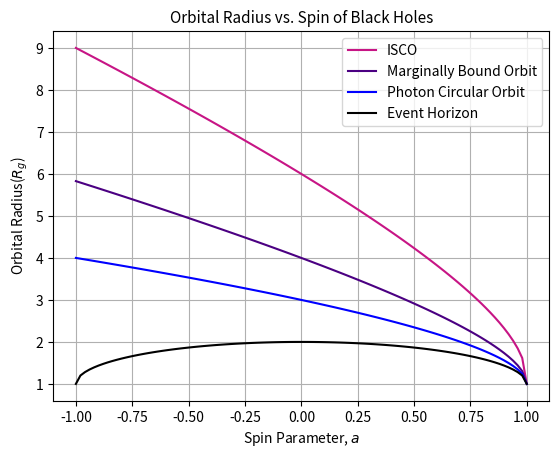

Recreate this plot in Python.
# -*- coding: utf-8 -*-
"""
Created on Mon Apr 22 13:12:20 2024

[redacted]
"""
import matplotlib.pyplot as plt
import numpy as np

# Constants 
G = 6.67 * 10**-11 # Nm^2 / kg^2
c = 2.99 * 10**8 #m/s
Ms = 2 * 10**30 #kg
M = 4.297 * 10**6 * Ms # mass of Sag A* in solar masses (Ms) 
R_g = G*M/(c**2)
print("gravitational radius of Sag A*:", R_g)

# plot the ISCO, MB orbit, and Photon circular orbit as functions of the spin parameter 

#define spin values from -1 to 1
a_values = np.linspace(-1, 1, 100) 

# Innermost Stable Circular Orbit as a function of a
def ISCO_func(a):
    Z1 =(1+(1-a**2)**(1/3) * ((1+a)**(1/3) + (1-a)**(1/3)))
    Z2 = ((3*a**2 + (Z1**2))**(1/2))
    if a > 0:
        R_isco = 3+Z2 - ((3-Z1)*(3+Z1+2*Z2))**(1/2) # for a prograde spin
    else:
        R_isco = 3+Z2 + ((3-Z1)*(3+Z1+2*Z2))**(1/2) # for a retrograde spin
    return R_isco
Risco = []
for a in a_values:
    Risco.append(ISCO_func(a))
    
# marginally bound orbit as a function of a
def mb_func(a):
    R_mb = (2- a +2*(np.sqrt(1-a))) 
    return R_mb

R_margbound = []
for a in a_values:
    R_margbound.append(mb_func(a))
    
# photon circular orbit as a function of a
def ph_func(a):
    R_ph = 2*(1+np.cos((2/3)*np.arccos(-a))) 
    return R_ph

R_phsphere = []
for a in a_values:
    R_phsphere.append(ph_func(a))
    

## How is the radius of the event horizen related to a?

def eventhorizon_func(a):
    R_evt = (1+np.sqrt(1-a**2))
    return R_evt

Event_Horizon = []
for a in a_values:
    Event_Horizon.append(eventhorizon_func(a))
    
# Plot all of the orbits on the same plot

plt.plot(a_values, Risco, linestyle='-', color='mediumvioletred', label='ISCO')
plt.plot(a_values, R_margbound, linestyle='-', color='indigo', label='Marginally Bound Orbit')
plt.plot(a_values, R_phsphere, linestyle='-', color='blue', label='Photon Circular Orbit')
plt.plot(a_values, Event_Horizon, linestyle='-', color='black', label='Event Horizon')
plt.title('Orbital Radius vs. Spin of Black Holes', fontsize=11, color='black') 
plt.xlabel('Spin Parameter, $a$', fontsize=10, color='black') 
plt.ylabel('Orbital Radius($R_g$)', fontsize=10, color='black')
plt.grid(True)
plt.gcf().set_dpi(300) 
plt.savefig('plot.png', dpi=300)  
plt.legend(fontsize = '10')
plt.show()
    

